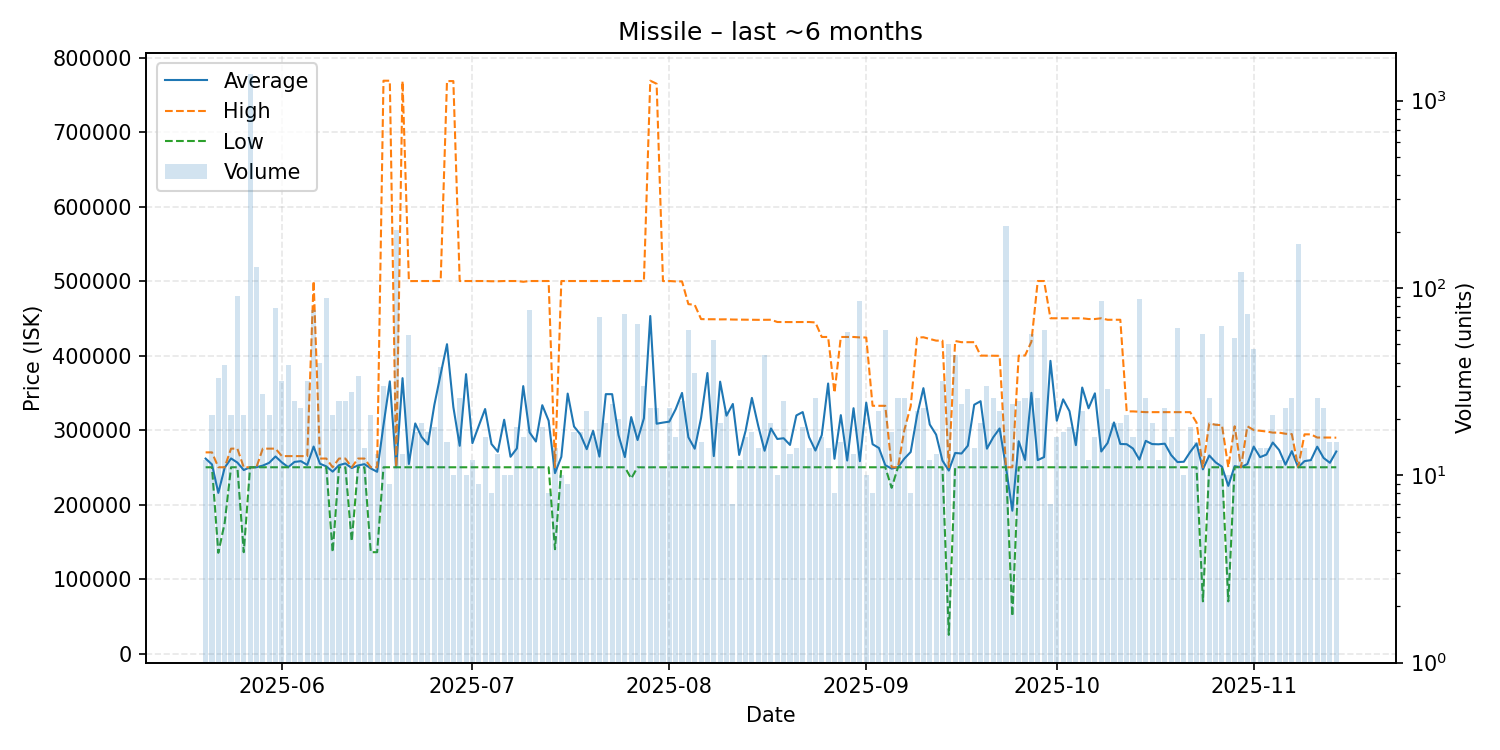

Data behind this chart, as committed beside it:
date, average, highest, lowest, order_count, volume
2025-05-20, 261658, 270000, 250000, 12, 12
2025-05-21, 253810, 270000, 250000, 21, 21
2025-05-22, 215582, 250000, 135200, 24, 33
2025-05-23, 249397, 250000, 175300, 28, 39
2025-05-24, 261867, 275000, 250000, 21, 21
2025-05-25, 256316, 275000, 250000, 32, 91
2025-05-26, 246286, 250000, 136000, 21, 21
2025-05-27, 250000, 250000, 250000, 25, 1380
2025-05-28, 250000, 250000, 250000, 30, 129
2025-05-29, 252259, 275000, 250000, 19, 27
2025-05-30, 255952, 275000, 250000, 21, 21
2025-05-31, 264487, 275000, 250000, 35, 78
2025-06-01, 256562, 265000, 250000, 32, 32
2025-06-02, 250154, 265000, 250000, 39, 39
2025-06-03, 257192, 265000, 250000, 24, 25
2025-06-04, 258191, 264900, 250000, 20, 23
2025-06-05, 253103, 264950, 250000, 30, 32
2025-06-06, 277795, 500000, 250000, 30, 76
2025-06-07, 254758, 261700, 250000, 27, 40
2025-06-08, 251197, 261700, 250000, 25, 88
2025-06-09, 244157, 250000, 136000, 20, 21
2025-06-10, 252808, 261700, 250000, 23, 25
2025-06-11, 255148, 261700, 250000, 25, 25
2025-06-12, 248961, 250000, 150700, 26, 28
2025-06-13, 252409, 261700, 250000, 22, 34
2025-06-14, 254179, 261700, 250000, 14, 14
2025-06-15, 248438, 250000, 136000, 21, 21
2025-06-16, 243931, 250000, 136000, 13, 13
2025-06-17, 306570, 768900, 250000, 25, 30
2025-06-18, 365311, 768900, 250000, 9, 9
2025-06-19, 250000, 250000, 250000, 20, 204
2025-06-20, 369631, 768400, 250000, 13, 13
2025-06-21, 254462, 499900, 250000, 16, 56
2025-06-22, 308824, 500000, 250000, 17, 17
2025-06-23, 290632, 500000, 250000, 18, 19
2025-06-24, 280706, 500000, 250000, 17, 17
2025-06-25, 333333, 500000, 250000, 17, 18
2025-06-26, 375000, 500000, 250000, 18, 38
2025-06-27, 415200, 768400, 250000, 15, 15
2025-06-28, 330880, 768400, 250000, 10, 10
2025-06-29, 278846, 500000, 250000, 15, 26
2025-06-30, 375000, 500000, 250000, 10, 10
2025-07-01, 282342, 500000, 250000, 12, 12
2025-07-02, 305556, 500000, 250000, 9, 9
2025-07-03, 328181, 500000, 250000, 14, 16
2025-07-04, 281212, 499700, 250000, 8, 8
2025-07-05, 270815, 499700, 250000, 12, 13
2025-07-06, 313810, 500000, 250000, 10, 10
2025-07-07, 264100, 500000, 250000, 10, 10
2025-07-08, 275278, 500000, 250000, 14, 18
2025-07-09, 358938, 499000, 250000, 16, 16
2025-07-10, 296750, 500000, 250000, 27, 76
2025-07-11, 284555, 500000, 250000, 11, 11
2025-07-12, 333333, 500000, 250000, 18, 18
2025-07-13, 312500, 500000, 250000, 8, 8
2025-07-14, 242143, 250000, 140000, 14, 14
2025-07-15, 264000, 500000, 250000, 10, 10
2025-07-16, 348889, 500000, 250000, 9, 9
2025-07-17, 304706, 500000, 250000, 16, 17
2025-07-18, 294118, 500000, 250000, 11, 17
... 119 more rows
